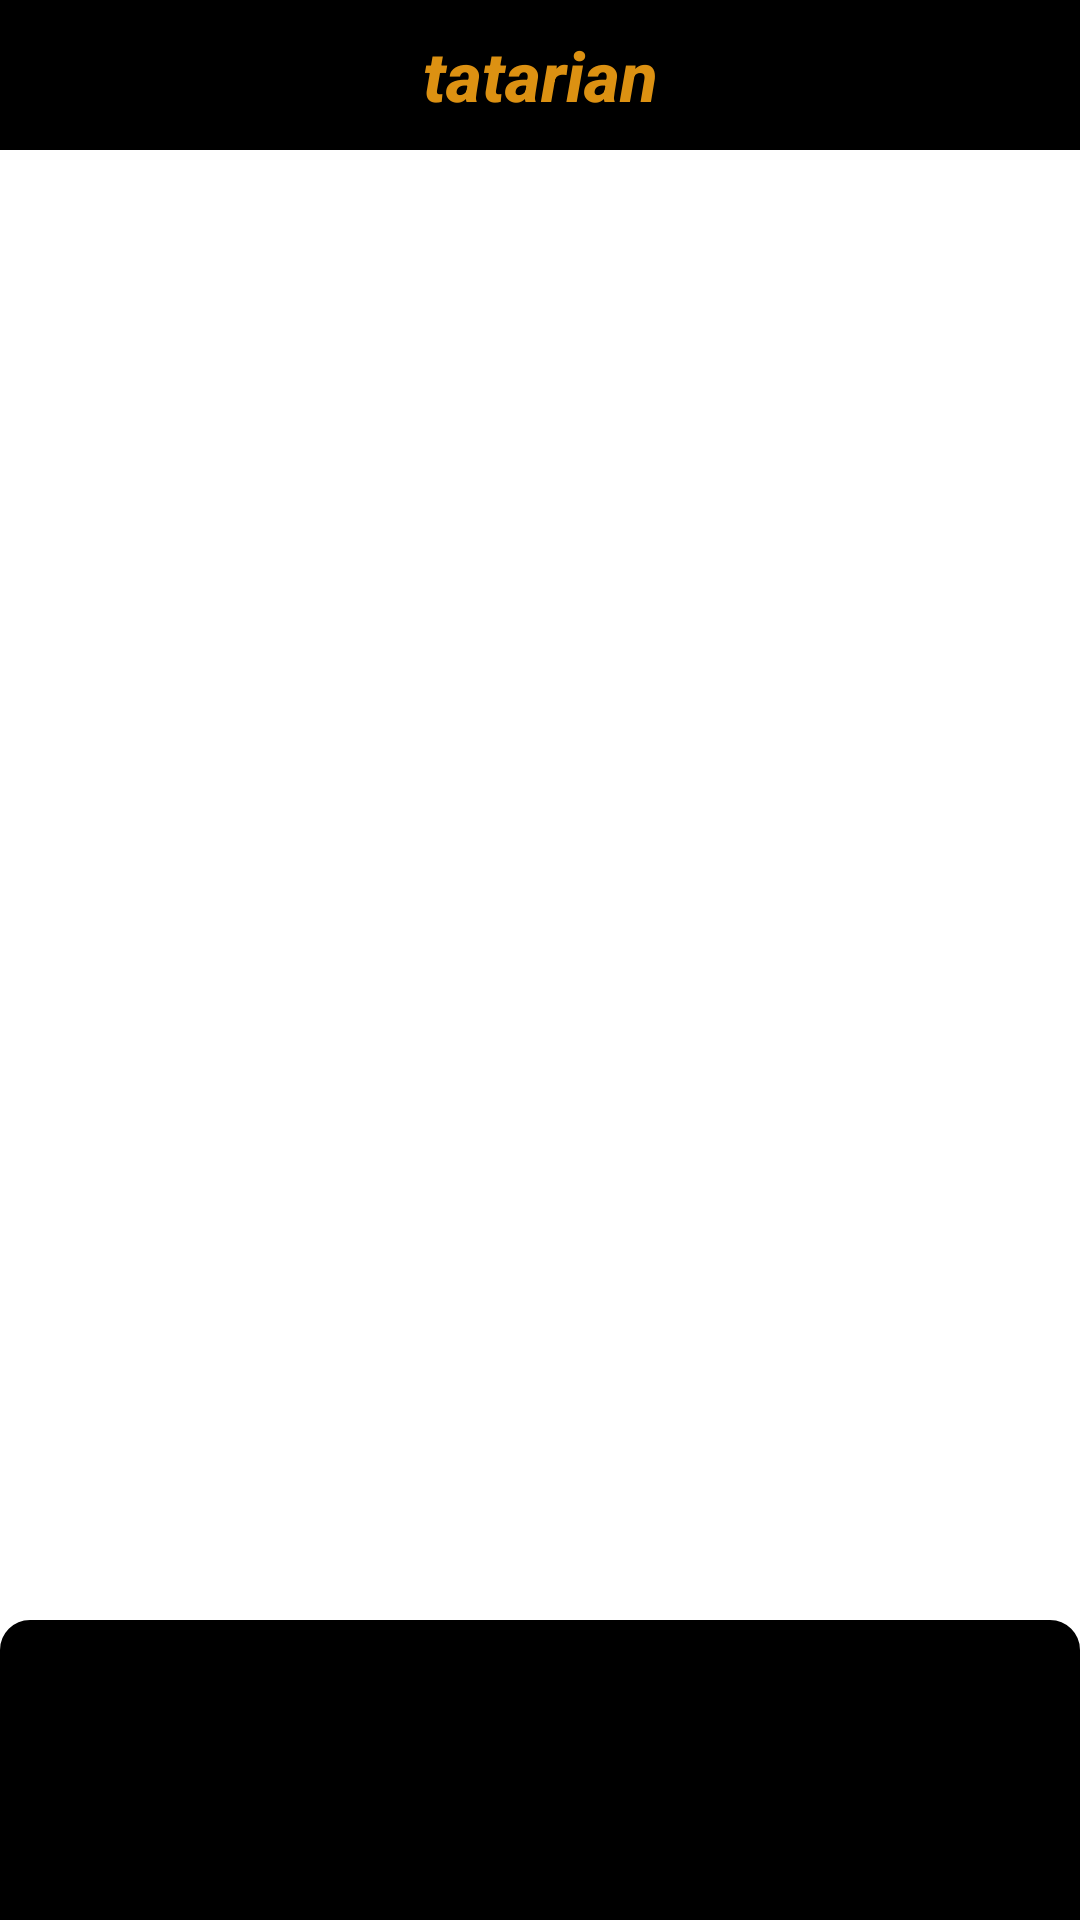

Reconstruct the res/layout file that produces this screen, plus the resources it refers to.
<!-- AndroidManifest.xml: application theme NoActionBar -->
<!-- res/layout/activity_main.xml -->
<?xml version="1.0" encoding="utf-8"?>
<androidx.constraintlayout.widget.ConstraintLayout xmlns:android="http://schemas.android.com/apk/res/android"
    xmlns:app="http://schemas.android.com/apk/res-auto"
    xmlns:tools="http://schemas.android.com/tools"
    android:layout_width="match_parent"
    android:layout_height="match_parent"
    android:background="@color/secondaryLightColor"
    tools:context=".ui.MainActivity"
    >

    <include layout="@layout/toolbar_layout"/>


    <androidx.constraintlayout.widget.ConstraintLayout
        android:id="@+id/host"
        android:layout_width="match_parent"
        android:layout_height="0dp"
        app:layout_constraintTop_toBottomOf="@id/main_toolbar"
        app:layout_constraintBottom_toTopOf="@id/navigation_bottom_menu"/>

















































































































































    <androidx.appcompat.widget.ActionMenuView
        android:padding="40dp"
        android:id="@+id/navigation_bottom_menu"
        android:layout_width="match_parent"
        android:layout_height="100dp"
        android:background="@drawable/bot_tool_bar_shape"
        app:layout_constraintBottom_toBottomOf="parent"
        />


</androidx.constraintlayout.widget.ConstraintLayout>
<!-- res/layout/toolbar_layout.xml (included above) -->
<?xml version="1.0" encoding="utf-8"?>
<androidx.constraintlayout.widget.ConstraintLayout
    xmlns:android="http://schemas.android.com/apk/res/android" android:layout_width="match_parent"
    android:layout_height="match_parent"
    xmlns:app="http://schemas.android.com/apk/res-auto">

    <androidx.appcompat.widget.Toolbar
        android:id="@+id/main_toolbar"
        android:layout_width="match_parent"
        android:layout_height="50dp"
        android:theme="@style/ToolbarTheme"
        android:background="@color/primaryDarkColor"
        app:layout_constraintTop_toTopOf="parent">

        <TextView
            android:id="@+id/toolbar_title"
            android:layout_width="wrap_content"
            android:layout_height="wrap_content"
            android:text="@string/toolbar_title"
            android:textAlignment="center"
            android:textColor="#DC9112"
            android:textSize="23sp"
            android:textStyle="italic|bold"
            style="@style/TextAppearance.AppCompat.Widget.ActionBar.Title"
            android:layout_gravity="center"/>

    </androidx.appcompat.widget.Toolbar>

</androidx.constraintlayout.widget.ConstraintLayout>
<!-- resources referenced by this layout -->
<resources>
  <color name="primaryDarkColor">#000000</color>
  <color name="secondaryDarkColor">#c7c7c7</color>
  <color name="secondaryLightColor">#ffffff</color>
  <!-- drawable bot_tool_bar_shape (drawable) -->
  <?xml version="1.0" encoding="utf-8"?>
  <shape xmlns:android="http://schemas.android.com/apk/res/android"
      android:shape="rectangle">
  
      <corners android:radius="8dp"
          android:bottomLeftRadius="0dp"
          android:bottomRightRadius="0dp"
          />
      <stroke android:color="@color/primaryDarkColor"
          android:width="4dp"
          />
      <solid android:color="@color/primaryDarkColor"/>
  
  </shape>
  <!-- drawable ic_star_golden (drawable) -->
  <vector android:height="24dp" android:tint="#E2C44D"
      android:viewportHeight="24.0" android:viewportWidth="24.0"
      android:width="24dp" xmlns:android="http://schemas.android.com/apk/res/android">
      <path android:fillColor="#FF000000" android:pathData="M12,17.27L18.18,21l-1.64,-7.03L22,9.24l-7.19,-0.61L12,2 9.19,8.63 2,9.24l5.46,4.73L5.82,21z"/>
  </vector>
  <!-- drawable search_bar_shape (drawable) -->
  <?xml version="1.0" encoding="utf-8"?>
  <shape xmlns:android="http://schemas.android.com/apk/res/android"
      android:shape="rectangle">
  
  
  
      <solid android:color="@color/secondaryDarkColor"
          />
  
  
      <corners android:radius="100dp"/>
  
  </shape>
  <string name="director">Director: %1$s</string>
  <string name="stars">Stars: %1$s</string>
  <string name="toolbar_title">tatarian</string>
  <string name="writer">Writer: %1$s</string>
  <string name="year_parentheses">(%1$s)</string>
  <style name="ToolbarTheme" parent="AppTheme">
  
          <item name="android:textColorPrimary">@color/secondaryDarkColor</item>
          <item name="android:textColorSecondary">@color/secondaryDarkColor</item>
  
      </style>
  <style name="NoActionBar" parent="Theme.AppCompat.Light.DarkActionBar">
          <item name="windowActionBar">false</item>
          <item name="windowNoTitle">true</item>
      </style>
  <style name="AppTheme" parent="Theme.AppCompat.Light.DarkActionBar">
          
          <item name="colorPrimary">@color/primaryColor</item>
          <item name="colorPrimaryDark">@color/primaryDarkColor</item>
          <item name="colorAccent">@color/secondaryColor</item>
      </style>
  <color name="primaryColor">#212121</color>
  <color name="secondaryColor">#fafafa</color>
</resources>
